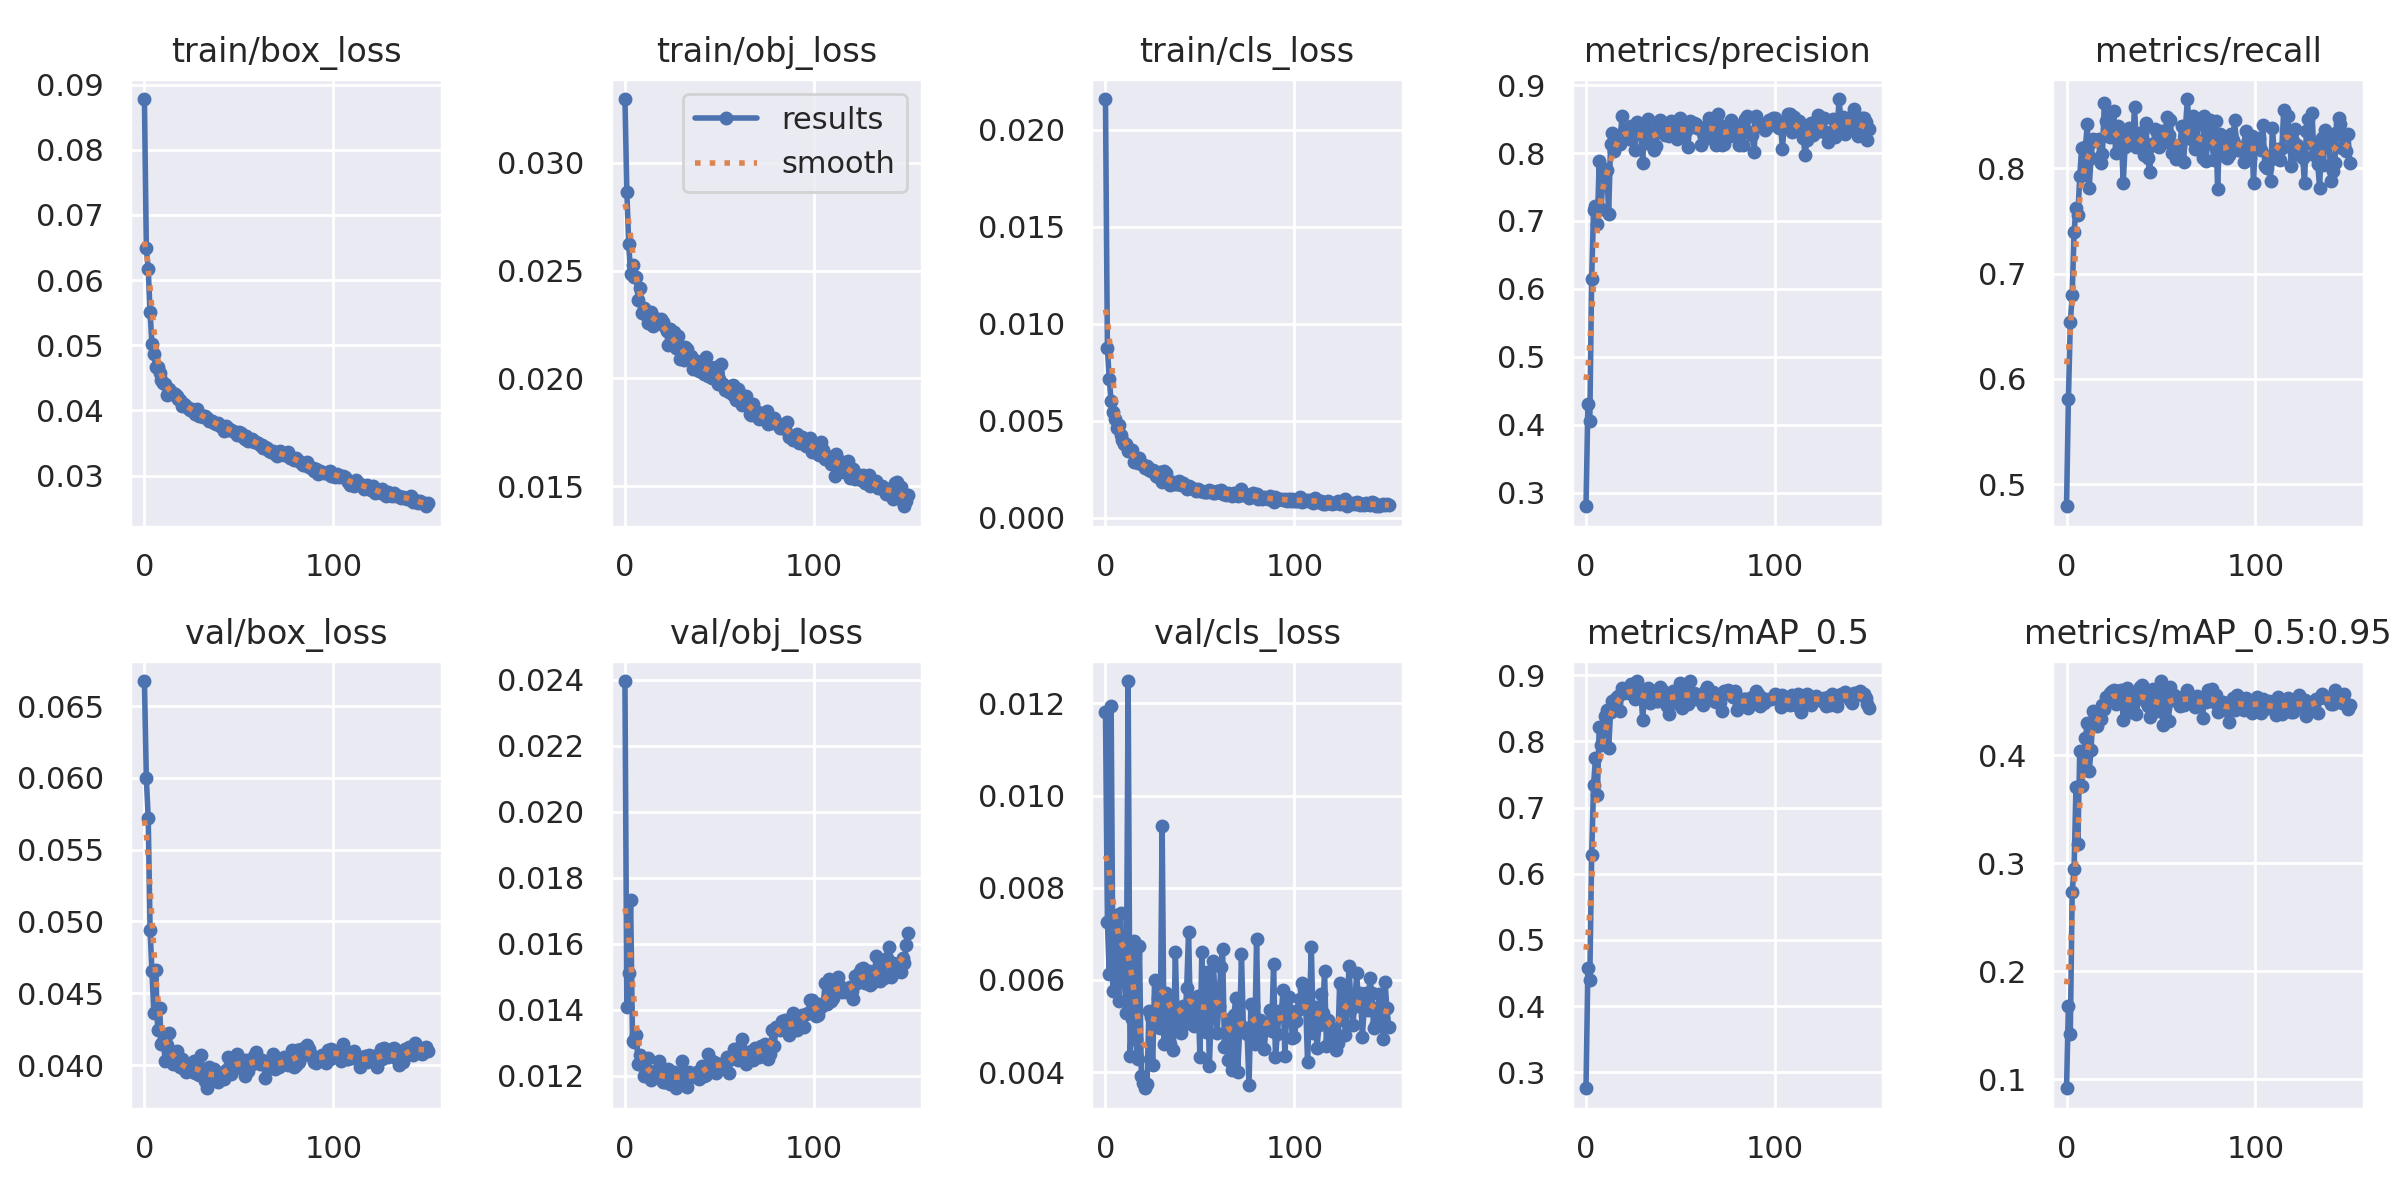

Data behind this chart, as committed beside it:
epoch, train/box_loss, train/obj_loss, train/cls_loss, metrics/precision, metrics/recall, metrics/mAP_0.5, metrics/mAP_0.5:0.95, val/box_loss, val/obj_loss, val/cls_loss, x/lr0, x/lr1, x/lr2
0, 0.08779, 0.03296, 0.02159, 0.2799, 0.479, 0.2761, 0.09178, 0.06675, 0.02396, 0.01181, 0.07045, 0.003284, 0.003284
1, 0.06493, 0.02865, 0.008767, 0.4299, 0.5809, 0.4575, 0.1684, 0.05999, 0.01408, 0.007267, 0.04043, 0.006595, 0.006595
2, 0.06177, 0.02623, 0.007132, 0.4057, 0.6537, 0.4394, 0.1418, 0.05724, 0.01511, 0.006131, 0.01038, 0.009885, 0.009885
3, 0.05507, 0.02485, 0.006015, 0.6149, 0.6795, 0.6288, 0.2736, 0.04939, 0.01734, 0.01194, 0.009901, 0.009901, 0.009901
4, 0.05013, 0.02528, 0.005432, 0.7167, 0.7391, 0.7336, 0.2947, 0.04654, 0.01307, 0.005769, 0.009901, 0.009901, 0.009901
5, 0.0486, 0.02472, 0.005093, 0.7221, 0.7627, 0.7745, 0.3707, 0.0436, 0.01304, 0.006931, 0.009868, 0.009868, 0.009868
6, 0.04661, 0.02471, 0.00464, 0.6951, 0.7554, 0.7184, 0.3177, 0.04659, 0.01324, 0.007404, 0.009835, 0.009835, 0.009835
7, 0.04661, 0.02366, 0.004799, 0.7887, 0.7926, 0.8221, 0.4037, 0.04246, 0.01237, 0.005532, 0.009802, 0.009802, 0.009802
8, 0.04571, 0.02422, 0.004239, 0.7181, 0.819, 0.7944, 0.3719, 0.044, 0.01264, 0.00745, 0.009769, 0.009769, 0.009769
9, 0.04464, 0.02303, 0.004027, 0.7654, 0.7938, 0.8155, 0.3946, 0.04149, 0.01233, 0.006151, 0.009736, 0.009736, 0.009736
10, 0.04425, 0.02325, 0.003821, 0.7767, 0.8205, 0.8377, 0.4157, 0.04169, 0.012, 0.005983, 0.009703, 0.009703, 0.009703
11, 0.04401, 0.02295, 0.003782, 0.7754, 0.8419, 0.8471, 0.4302, 0.04028, 0.01209, 0.005287, 0.00967, 0.00967, 0.00967
12, 0.04244, 0.02259, 0.003439, 0.7108, 0.7817, 0.7898, 0.3852, 0.04138, 0.01255, 0.01248, 0.009637, 0.009637, 0.009637
13, 0.04328, 0.02295, 0.00345, 0.8126, 0.81, 0.8441, 0.405, 0.04224, 0.01214, 0.004343, 0.009604, 0.009604, 0.009604
14, 0.04251, 0.02309, 0.003506, 0.8291, 0.8283, 0.8617, 0.4406, 0.04062, 0.01187, 0.005145, 0.009571, 0.009571, 0.009571
15, 0.04272, 0.02245, 0.002844, 0.8034, 0.8259, 0.8577, 0.4358, 0.04004, 0.012, 0.006836, 0.009538, 0.009538, 0.009538
16, 0.04257, 0.02279, 0.002905, 0.8227, 0.8268, 0.8648, 0.4274, 0.04017, 0.01202, 0.004728, 0.009505, 0.009505, 0.009505
17, 0.04216, 0.02272, 0.002812, 0.8152, 0.8281, 0.8686, 0.4337, 0.04098, 0.01201, 0.004291, 0.009472, 0.009472, 0.009472
18, 0.04171, 0.0227, 0.003051, 0.8127, 0.8049, 0.8459, 0.4337, 0.03997, 0.01245, 0.00673, 0.009439, 0.009439, 0.009439
19, 0.04157, 0.02274, 0.002804, 0.8546, 0.8137, 0.8801, 0.4463, 0.03988, 0.01193, 0.003911, 0.009406, 0.009406, 0.009406
20, 0.04063, 0.02261, 0.002699, 0.8327, 0.8623, 0.8736, 0.4426, 0.04045, 0.01183, 0.003761, 0.009373, 0.009373, 0.009373
21, 0.04099, 0.02238, 0.002549, 0.8341, 0.8453, 0.8781, 0.4537, 0.03971, 0.01182, 0.003651, 0.00934, 0.00934, 0.00934
22, 0.0407, 0.02219, 0.002647, 0.8222, 0.8449, 0.8752, 0.4513, 0.03954, 0.01199, 0.003749, 0.009307, 0.009307, 0.009307
23, 0.04033, 0.02153, 0.002445, 0.8203, 0.83, 0.8725, 0.4573, 0.03963, 0.0122, 0.005335, 0.009274, 0.009274, 0.009274
24, 0.0401, 0.02229, 0.002411, 0.8395, 0.8397, 0.8865, 0.4598, 0.03955, 0.01176, 0.005191, 0.009241, 0.009241, 0.009241
25, 0.04026, 0.02162, 0.002439, 0.8264, 0.8544, 0.8739, 0.4607, 0.03976, 0.01204, 0.004144, 0.009208, 0.009208, 0.009208
26, 0.04002, 0.02217, 0.002295, 0.8052, 0.8151, 0.8646, 0.4473, 0.04027, 0.01213, 0.005992, 0.009175, 0.009175, 0.009175
27, 0.03946, 0.02143, 0.002141, 0.8454, 0.8405, 0.8912, 0.4579, 0.03942, 0.01163, 0.005061, 0.009142, 0.009142, 0.009142
28, 0.04017, 0.02196, 0.002076, 0.8362, 0.8322, 0.8766, 0.4594, 0.04006, 0.01201, 0.005607, 0.009109, 0.009109, 0.009109
29, 0.03913, 0.02088, 0.002346, 0.8377, 0.8333, 0.8774, 0.4608, 0.03929, 0.01176, 0.004958, 0.009076, 0.009076, 0.009076
30, 0.03928, 0.02146, 0.001837, 0.7849, 0.7858, 0.8328, 0.4329, 0.04071, 0.01245, 0.009337, 0.009043, 0.009043, 0.009043
31, 0.03898, 0.02084, 0.002382, 0.842, 0.8203, 0.8737, 0.449, 0.03927, 0.01186, 0.004609, 0.00901, 0.00901, 0.00901
32, 0.03914, 0.02144, 0.002312, 0.8147, 0.8358, 0.8728, 0.4623, 0.0389, 0.01208, 0.005709, 0.008977, 0.008977, 0.008977
33, 0.03889, 0.02137, 0.001905, 0.8499, 0.8382, 0.8812, 0.4569, 0.03838, 0.01167, 0.005658, 0.008944, 0.008944, 0.008944
34, 0.03844, 0.02097, 0.001669, 0.8247, 0.8237, 0.8576, 0.4402, 0.03985, 0.0121, 0.004615, 0.008911, 0.008911, 0.008911
35, 0.0384, 0.02104, 0.001807, 0.8223, 0.8231, 0.866, 0.4506, 0.03965, 0.01197, 0.005325, 0.008878, 0.008878, 0.008878
36, 0.03837, 0.02042, 0.001835, 0.804, 0.8582, 0.8738, 0.4564, 0.0392, 0.01199, 0.004489, 0.008845, 0.008845, 0.008845
37, 0.03807, 0.02053, 0.001758, 0.8104, 0.8203, 0.8609, 0.4383, 0.03975, 0.01206, 0.006596, 0.008812, 0.008812, 0.008812
38, 0.03794, 0.02079, 0.001744, 0.8371, 0.8297, 0.8614, 0.4526, 0.03929, 0.01212, 0.005025, 0.008779, 0.008779, 0.008779
39, 0.038, 0.02033, 0.001876, 0.8484, 0.8218, 0.8828, 0.4632, 0.03882, 0.01191, 0.005082, 0.008746, 0.008746, 0.008746
40, 0.03754, 0.02039, 0.001667, 0.8412, 0.8345, 0.8783, 0.4646, 0.0391, 0.01205, 0.004849, 0.008713, 0.008713, 0.008713
41, 0.03759, 0.0207, 0.001769, 0.8361, 0.8124, 0.8746, 0.4623, 0.03931, 0.01229, 0.005429, 0.00868, 0.00868, 0.00868
42, 0.0369, 0.0202, 0.001631, 0.8273, 0.8435, 0.8678, 0.449, 0.03906, 0.01201, 0.005043, 0.008647, 0.008647, 0.008647
43, 0.03755, 0.02101, 0.001499, 0.8289, 0.8101, 0.8537, 0.4455, 0.03966, 0.01204, 0.005819, 0.008614, 0.008614, 0.008614
44, 0.03728, 0.02012, 0.001643, 0.8255, 0.7962, 0.842, 0.4358, 0.04056, 0.01267, 0.007038, 0.008581, 0.008581, 0.008581
45, 0.03701, 0.02053, 0.001569, 0.8466, 0.8234, 0.8732, 0.4558, 0.03966, 0.01214, 0.005134, 0.008548, 0.008548, 0.008548
46, 0.03697, 0.02002, 0.001523, 0.8451, 0.8223, 0.8762, 0.461, 0.03941, 0.01246, 0.00543, 0.008515, 0.008515, 0.008515
47, 0.03691, 0.02029, 0.001453, 0.829, 0.8373, 0.8738, 0.4466, 0.04006, 0.01241, 0.005008, 0.008482, 0.008482, 0.008482
48, 0.03667, 0.02051, 0.001347, 0.8206, 0.835, 0.8585, 0.4481, 0.03976, 0.01209, 0.005537, 0.008449, 0.008449, 0.008449
49, 0.03619, 0.01975, 0.001449, 0.8415, 0.8208, 0.8728, 0.4405, 0.04078, 0.01235, 0.005646, 0.008416, 0.008416, 0.008416
50, 0.03665, 0.01999, 0.001388, 0.8521, 0.8358, 0.8886, 0.4686, 0.0402, 0.01236, 0.004328, 0.008383, 0.008383, 0.008383
51, 0.03657, 0.02067, 0.001393, 0.8233, 0.8322, 0.8504, 0.4283, 0.04027, 0.01234, 0.006599, 0.00835, 0.00835, 0.00835
52, 0.03591, 0.01973, 0.001324, 0.8403, 0.8248, 0.8665, 0.4435, 0.04034, 0.0123, 0.005453, 0.008317, 0.008317, 0.008317
53, 0.03565, 0.01945, 0.001319, 0.8321, 0.8487, 0.8763, 0.4599, 0.03923, 0.01223, 0.004875, 0.008284, 0.008284, 0.008284
54, 0.03613, 0.01957, 0.001315, 0.8084, 0.8313, 0.8571, 0.4314, 0.04035, 0.01258, 0.006177, 0.008251, 0.008251, 0.008251
55, 0.03535, 0.01936, 0.001399, 0.8471, 0.8456, 0.891, 0.4631, 0.03959, 0.01209, 0.004143, 0.008218, 0.008218, 0.008218
56, 0.03547, 0.01932, 0.00139, 0.8437, 0.8143, 0.867, 0.4508, 0.04, 0.01251, 0.005301, 0.008185, 0.008185, 0.008185
57, 0.03564, 0.01967, 0.001289, 0.8436, 0.8218, 0.8736, 0.4556, 0.04007, 0.01253, 0.006422, 0.008152, 0.008152, 0.008152
58, 0.03516, 0.01918, 0.001247, 0.8427, 0.8085, 0.8645, 0.4536, 0.0406, 0.01283, 0.005661, 0.008119, 0.008119, 0.008119
59, 0.03516, 0.01901, 0.00138, 0.8372, 0.8183, 0.8688, 0.4506, 0.04088, 0.01258, 0.004851, 0.008086, 0.008086, 0.008086
... 130 more rows
